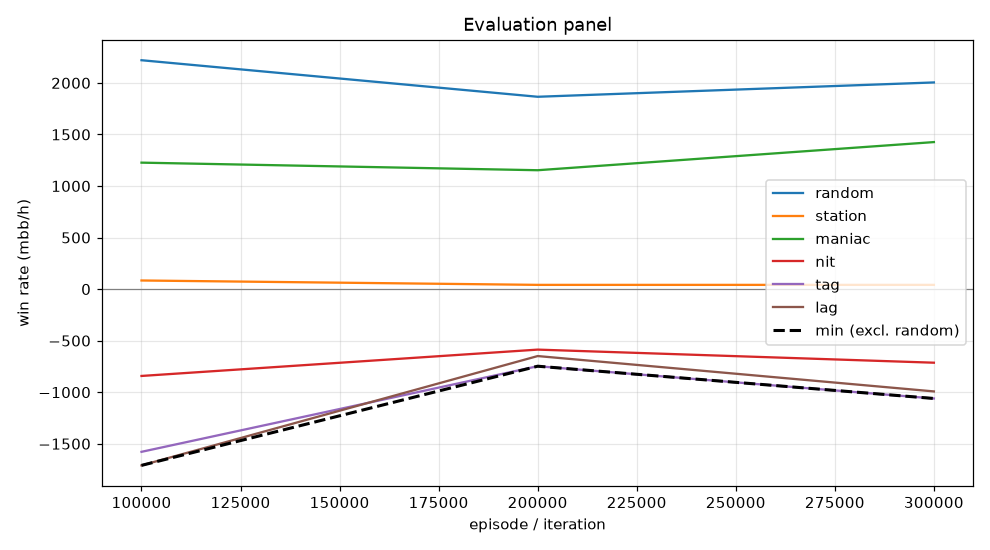

Values plotted in this chart, from the file beside it:
episode, min, mean, random_mean, random_se, station_mean, station_se, maniac_mean, maniac_se, nit_mean, nit_se, tag_mean, tag_se, lag_mean, lag_se, act_call, act_raise, act_fold, act_check
99999, -1710, -564.2, 2220, 125.8, 83.5, 42.54, 1226, 216.2, -842.5, 137.5, -1578, 158.5, -1710, 165.3, 0.278, 0.682, 0.004424, 0.03567
199999, -748.0, -158.1, 1866, 117.6, 41.0, 22.73, 1153, 180.4, -587.0, 118.7, -748.0, 117.4, -649.5, 120.7, 0.4338, 0.5527, 0.0001695, 0.01331
299999, -1061, -260.1, 2004, 113.1, 41.0, 19.86, 1426, 199, -714.0, 128, -1061, 130.7, -992.5, 135.3, 0.3838, 0.6121, 0.0, 0.004113
